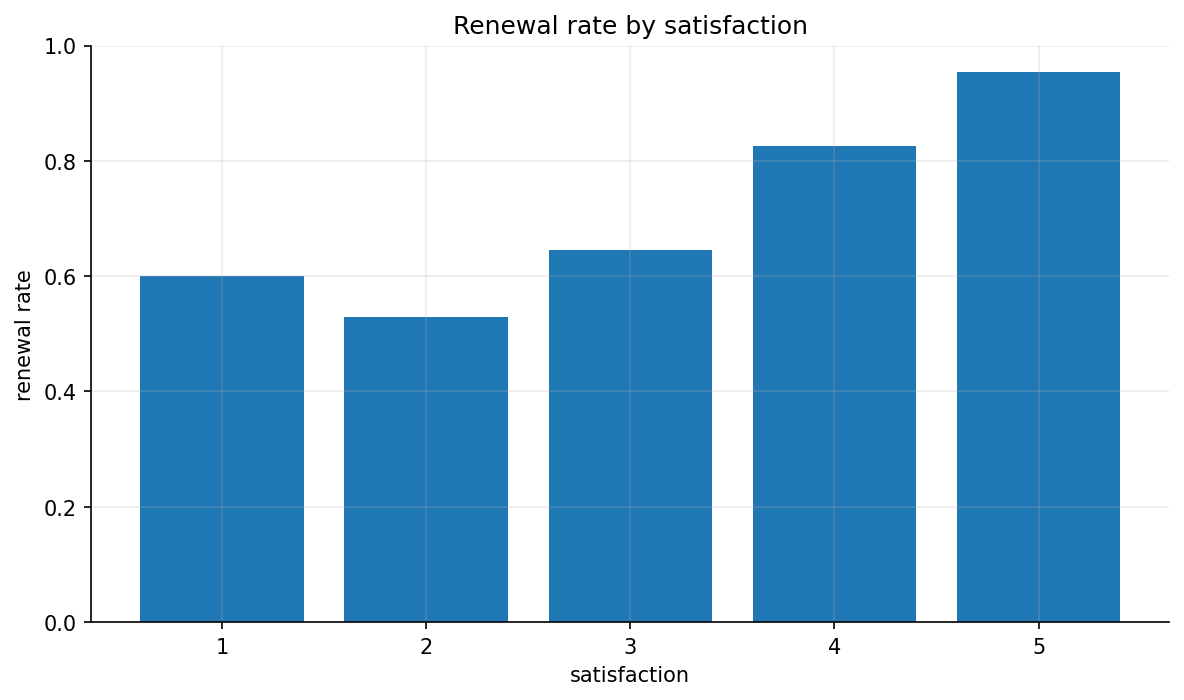

Values plotted in this chart, from the file beside it:
satisfaction, renewed_customers, total_customers, renewal_rate
1, 3, 5, 0.6
2, 27, 51, 0.5294
3, 140, 217, 0.6452
4, 179, 217, 0.8249
5, 105, 110, 0.9545
